Image classification data set "data" (Debargha08/micro-doppler-target-classifier on GitHub). Class labels (2): human, vehicle.

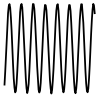
Label: human

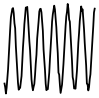
Label: human

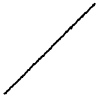
Label: vehicle

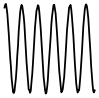
Label: human

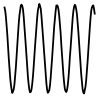
Label: human

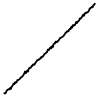
Label: vehicle
